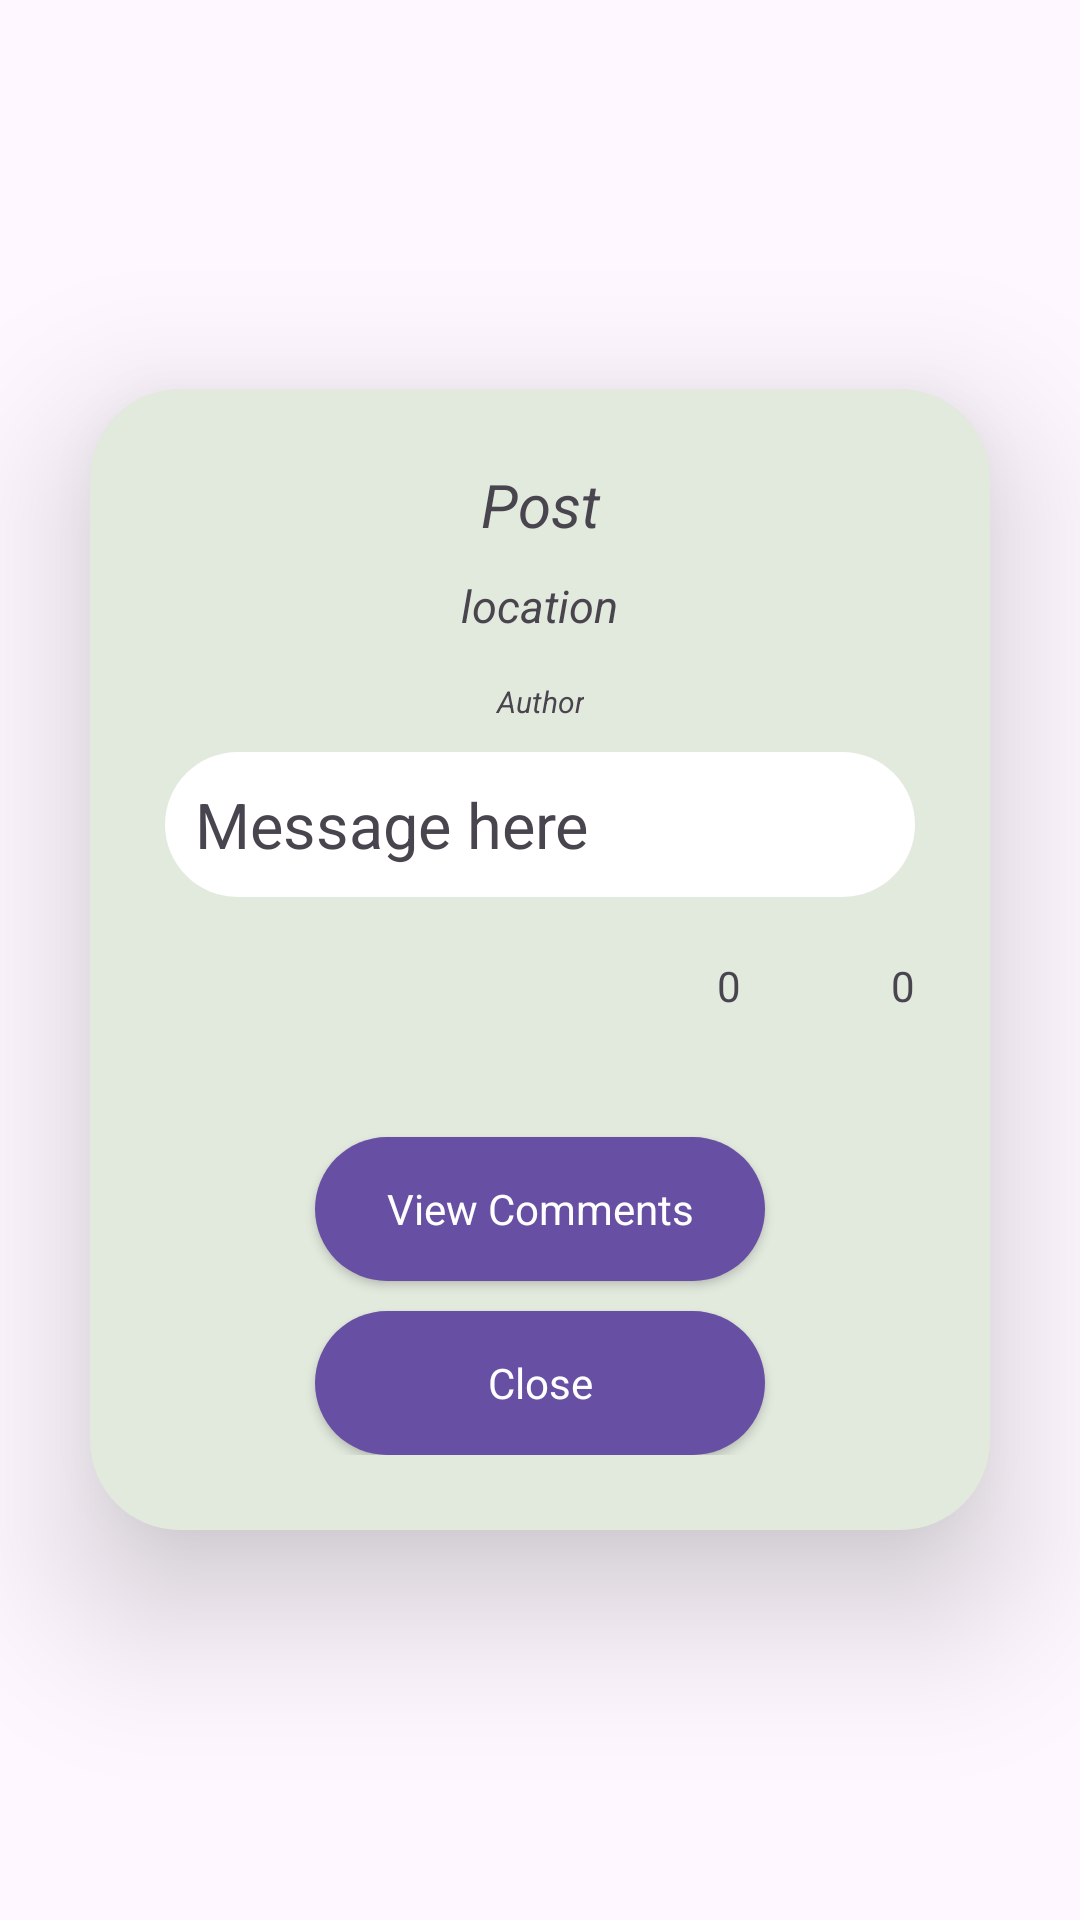

Reconstruct the res/layout file that produces this screen, plus the resources it refers to.
<!-- AndroidManifest.xml: application theme Theme.Material3.Light -->
<!-- res/layout/fragment_map_message.xml -->
<?xml version="1.0" encoding="utf-8"?>
<RelativeLayout xmlns:android="http://schemas.android.com/apk/res/android"
    android:layout_width="match_parent"
    android:layout_height="match_parent">


    <LinearLayout
        android:layout_width="300dp"
        android:layout_height="wrap_content"
        android:layout_centerInParent="true"
        android:background="@drawable/rounded_bg"
        android:elevation="30dp"
        android:orientation="vertical"
        android:padding="25dp"
        >


        

        <TextView
            android:id="@+id/title"
            android:layout_width="100dp"
            android:layout_height="wrap_content"
            android:layout_gravity="center"
            android:fontFamily="sans-serif"
            android:gravity="center"
            android:text="Post"
            android:textSize="20dp"
            android:textStyle="italic" />

        <TextView
            android:id="@+id/LocationText"
            android:layout_width="wrap_content"
            android:layout_height="wrap_content"
            android:layout_gravity="center"
            android:fontFamily="sans-serif"
            android:gravity="center"
            android:padding="10dp"
            android:text="location"
            android:textSize="15sp"
            android:textStyle="italic" />

        <TextView
            android:id="@+id/author_text"
            android:layout_width="wrap_content"
            android:layout_height="wrap_content"
            android:layout_gravity="center"
            android:layout_marginBottom="5dp"
            android:fontFamily="sans-serif"
            android:gravity="center"
            android:padding="5dp"
            android:text="Author"
            android:textSize="10sp"
            android:textStyle="italic" />

        <TextView
            android:id="@+id/message"
            android:layout_width="match_parent"
            android:layout_height="match_parent"
            android:background="@drawable/rounded_bg_white"
            android:padding="10dp"
            android:text="Message here"
            android:textSize="21sp" />

        
        <LinearLayout
            android:layout_width="wrap_content"
            android:layout_height="wrap_content"
            android:layout_gravity="right"
            android:layout_marginTop="20dp"
            android:orientation="horizontal">

            <ImageButton
                android:id="@+id/upvoteBtn"
                android:layout_width="50dp"
                android:layout_height="50dp"
                android:background="@android:color/transparent"
                android:padding="5dp"
                android:src="@drawable/arrow_upward" />

            <TextView
                android:id="@+id/UpvoteCount"
                android:layout_width="match_parent"
                android:layout_height="match_parent"
                android:text="0" />

            <ImageButton
                android:id="@+id/downvoteBtn"
                android:layout_width="50dp"
                android:layout_height="50dp"
                android:background="@android:color/transparent"
                android:padding="5dp"
                android:src="@drawable/arrow_downward" />

            <TextView
                android:id="@+id/DownVoteCount"
                android:layout_width="match_parent"
                android:layout_height="match_parent"
                android:text="0" />
        </LinearLayout>

        <Button
            android:id="@+id/view_comment_button"
            style="@style/buttonStyle"

            android:layout_width="150dp"
            android:layout_height="wrap_content"
            android:layout_gravity="center_horizontal"
            android:gravity="center"
            android:padding="10dp"
            android:layout_marginTop="10dp"
            android:layout_marginBottom="10dp"

            android:text="View Comments"
            android:textAppearance="@style/TextAppearance.AppCompat.Body1" />

        <Button
            android:id="@+id/CloseBtn"
            style="@style/buttonStyle"
            android:layout_width="150dp"
            android:layout_height="wrap_content"
            android:layout_gravity="center_horizontal"
            android:text="Close"
            android:textAppearance="@style/TextAppearance.AppCompat.Body1" />

    </LinearLayout>


</RelativeLayout>
<!-- resources referenced by this layout -->
<resources>
  <!-- drawable rounded_bg (drawable) -->
  <?xml version="1.0" encoding="utf-8"?>
  <shape xmlns:android="http://schemas.android.com/apk/res/android">
      <solid android:color="@color/toolbar"></solid>
      <corners android:radius="30dp"></corners>
  
  
  </shape>
  <!-- drawable rounded_bg_white (drawable) -->
  <?xml version="1.0" encoding="utf-8"?>
  <shape xmlns:android="http://schemas.android.com/apk/res/android">
      <solid android:color="@color/white"></solid>
      <corners android:radius="30dp"></corners>
  
  
  </shape>
  <style name="buttonStyle" parent="Widget.MaterialComponents.Button">
          <item name="android:background">@drawable/rounded_button</item>
          <item name="android:textColor">@color/white</item>
      </style>
  <color name="toolbar">#E2E9DD</color>
  <color name="white">#FFFFFFFF</color>
  <!-- drawable rounded_button (drawable) -->
  <?xml version="1.0" encoding="utf-8"?>
  <shape xmlns:android="http://schemas.android.com/apk/res/android">
      <solid android:color="@color/button_purple"></solid>
      <corners android:radius="50dp"></corners>
  </shape>
  <color name="button_purple">#6750A4</color>
</resources>
